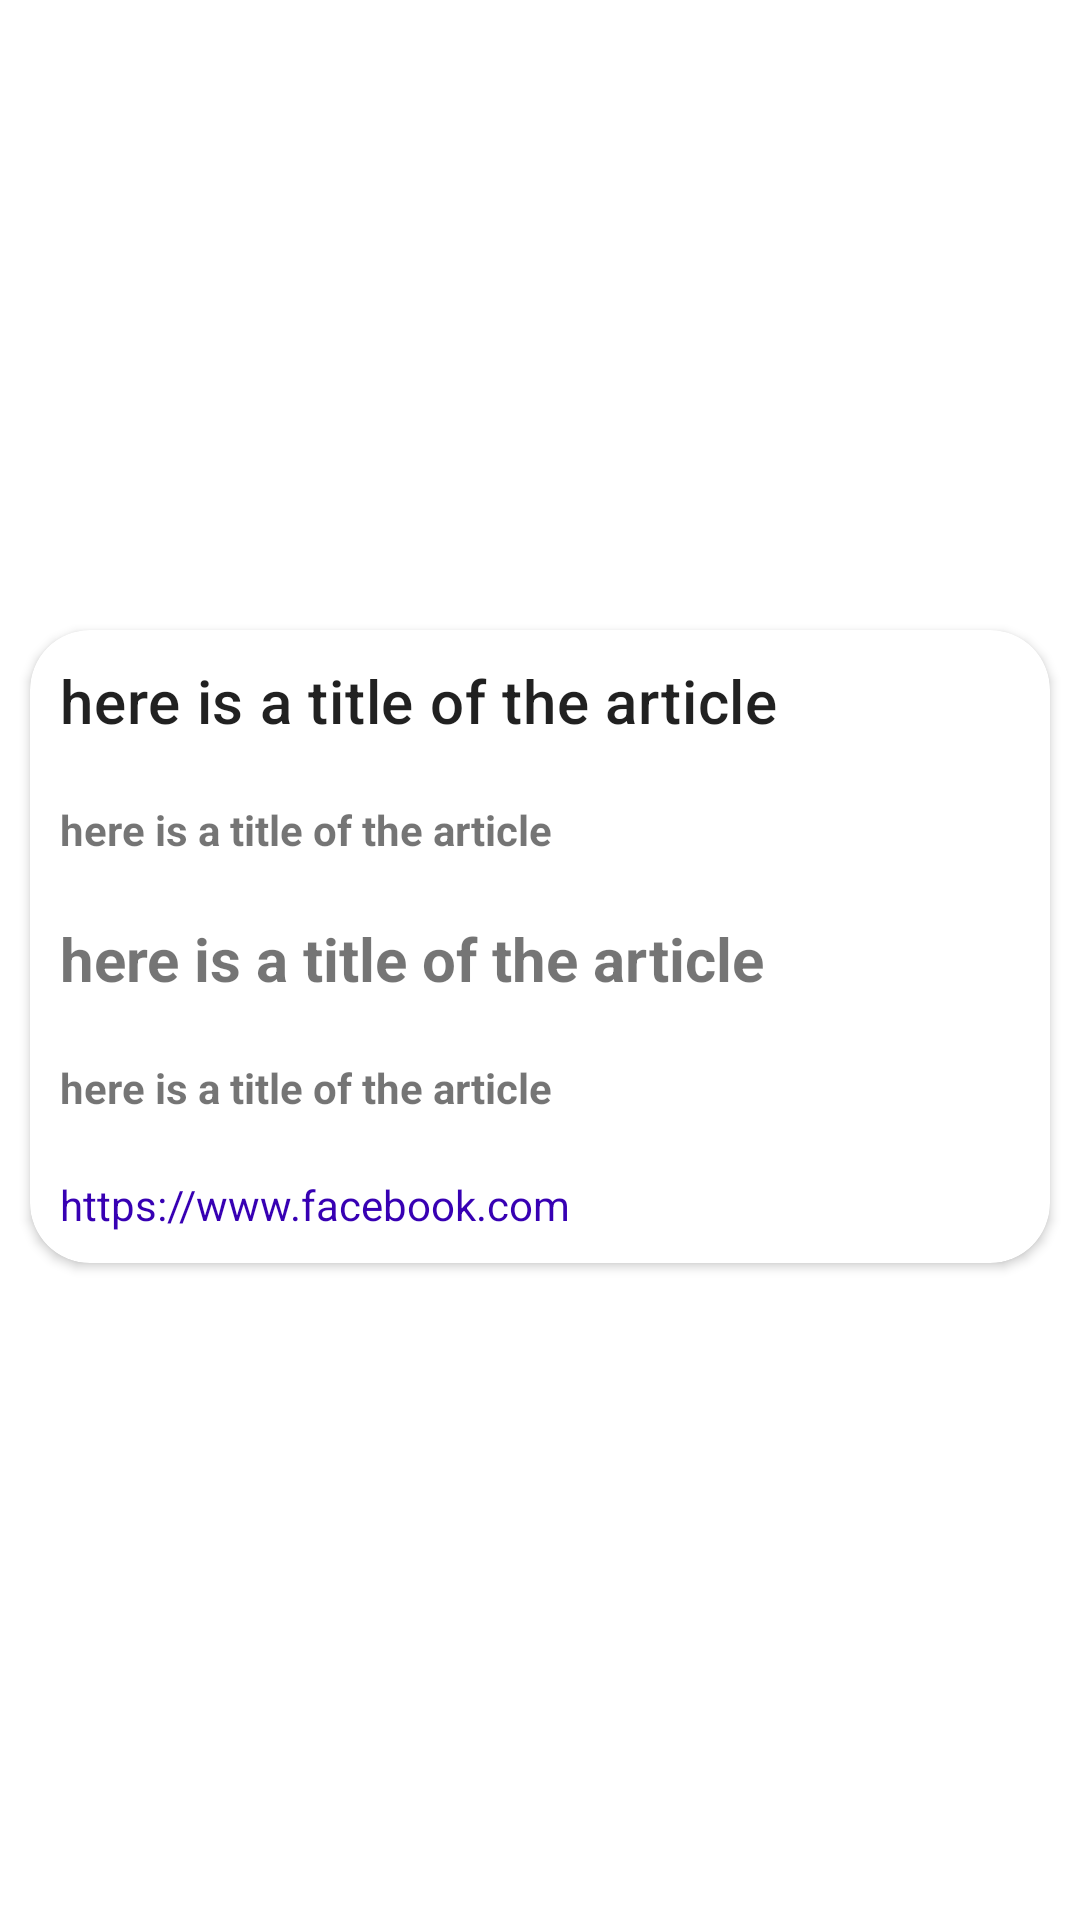

Reconstruct the res/layout file that produces this screen, plus the resources it refers to.
<!-- AndroidManifest.xml: application theme Theme.NewsApplication -->
<!-- res/layout/activity_article_details.xml -->
<?xml version="1.0" encoding="utf-8"?>
<LinearLayout xmlns:android="http://schemas.android.com/apk/res/android"
    xmlns:app="http://schemas.android.com/apk/res-auto"
    xmlns:tools="http://schemas.android.com/tools"
    android:layout_width="match_parent"
    android:layout_height="match_parent"
    android:orientation="vertical"
    tools:context=".view.activities.ArticleDetailsActivity">

    <ImageView
        android:id="@+id/articleImageView"
        android:layout_width="match_parent"
        android:layout_height="200dp"
        android:contentDescription="@string/article_img_description"
        android:scaleType="fitXY" />

    <androidx.cardview.widget.CardView
        android:id="@+id/cardView"
        android:layout_width="match_parent"
        android:layout_height="wrap_content"
        android:layout_margin="10dp"
        android:padding="10dp"
        app:cardCornerRadius="20dp">

        <ScrollView
            android:layout_width="match_parent"
            android:layout_height="match_parent">

            <LinearLayout
                android:layout_width="match_parent"
                android:layout_height="wrap_content"
                android:orientation="vertical">

                <TextView
                    android:id="@+id/articleTitleTextView"
                    android:layout_width="match_parent"
                    android:layout_height="wrap_content"
                    android:padding="10dp"
                    android:text="here is a title of the article"
                    android:textAppearance="?attr/textAppearanceHeadline6" />

                <TextView
                    android:id="@+id/articlePublishedAtTextView"
                    android:layout_width="match_parent"
                    android:layout_height="wrap_content"
                    android:padding="10dp"
                    android:text="here is a title of the article"
                    android:textSize="14sp"
                    android:textStyle="bold"/>

                <TextView
                    android:id="@+id/articleDescriptionTextView"
                    android:layout_width="match_parent"
                    android:layout_height="wrap_content"
                    android:padding="10dp"
                    android:text="here is a title of the article"
                    android:textSize="20sp"
                    android:textStyle="bold" />

                <TextView
                    android:id="@+id/articleSourceTextView"
                    android:layout_width="match_parent"
                    android:layout_height="wrap_content"
                    android:padding="10dp"
                    android:text="here is a title of the article"
                    android:textSize="14sp"
                    android:textStyle="bold" />

                <TextView
                    android:id="@+id/articleUrlTextView"
                    android:layout_width="match_parent"
                    android:layout_height="wrap_content"
                    android:padding="10dp"
                    android:text="https://www.facebook.com"
                    android:textSize="14sp"
                    android:textColor="@color/purple_700"/>

            </LinearLayout>
        </ScrollView>
    </androidx.cardview.widget.CardView>

</LinearLayout>
<!-- resources referenced by this layout -->
<resources>
  <string name="article_img_description">the image of article</string>
  <style name="Theme.NewsApplication" parent="Theme.MaterialComponents.DayNight.DarkActionBar">
          
          <item name="colorPrimary">@color/purple_500</item>
          <item name="colorPrimaryVariant">@color/purple_700</item>
          <item name="colorOnPrimary">@color/white</item>
          
          <item name="colorSecondary">@color/teal_200</item>
          <item name="colorSecondaryVariant">@color/teal_700</item>
          <item name="colorOnSecondary">@color/black</item>
          
          <item name="android:statusBarColor" tools:targetApi="l">?attr/colorPrimaryVariant</item>
          
      </style>
  <!-- not gathered from this repository: default colours our renderer supplied (Android Studio template values) -->
  <color name="purple_500">#FF6200EE</color>
  <color name="purple_700">#FF3700B3</color>
  <color name="teal_200">#FF03DAC5</color>
  <color name="teal_700">#FF018786</color>
  <color name="black">#FF000000</color>
  <color name="white">#FFFFFFFF</color>
</resources>
